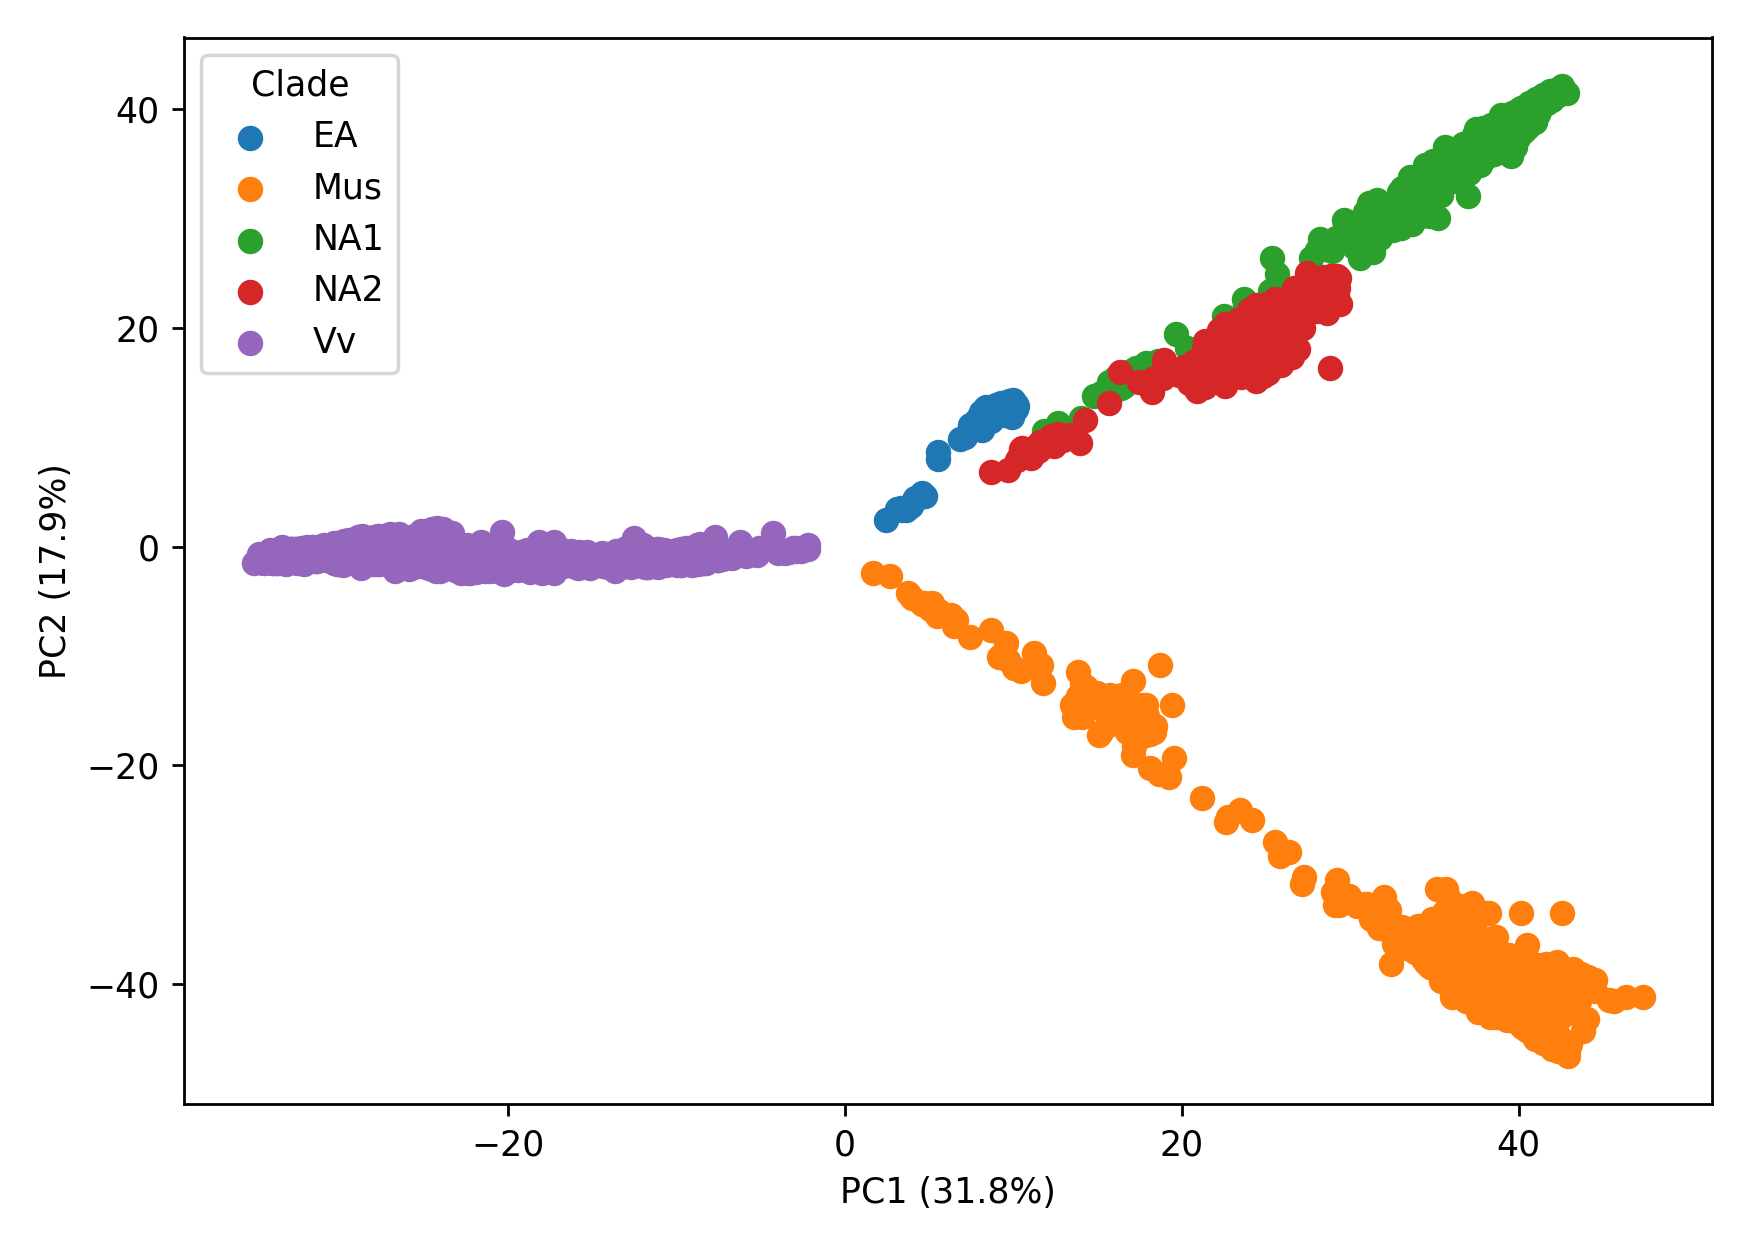

Values plotted in this chart, from the file beside it:
sample	clade	PC1	PC2
DVIT0367.D__BIvDNAara1088H04_A01	Vv	-29.69	-0.3295
9.4.78__EXTvDNAbar0004E09_C12	Vv	-32.88	-0.944
60__EXTvDNAels0022A01_H04	Mus	41.52	-44.48
Plate1_C1_Crimson_Seedless__EXTvDNAmej00…	Vv	-33.48	-0.9062
A2Y1_C323L__vDNAlon918B05_A06	Vv	-29.94	-1.006
DVIT2242_02__Muscadine_Plate1_F06	Mus	36.63	-38.17
PinotNoir__vDNAlon1140F08_B12	Vv	-29.83	-0.3276
2242.0004A__BIvDNAara0066F06_B05	Mus	38.59	-39.75
S1823__vDNAhei1333F07_B06	NA2	23.59	19.8
E047__vDNAlon1138F06_D06	NA1	35.72	35.04
CH1037-11__vDNAwor1521F05_C12	Mus	36.49	-38.86
AB_001__vDNAfen201A01_D01	Vv	-28.01	-0.5354
d17s6__vDNAdia1374E11_F01	Mus	36.54	-35.55
AM90__Muscadine_Plate3_E02	Mus	38.64	-41.88
B23_12__vDNAled565B03_H03	Vv	-25.03	-1.285
E005__vDNAlon1138F06_E01	NA1	40.17	39.94
NC8__EXTvDNAWOR0047A01_G02	Mus	37.06	-39.23
S2816__vDNAhei1335F09_F07	NA2	21.97	16.25
0357.0000C__BIvDNAara0048D12_A11	Vv	-14.29	-1.286
Chaouch__vDNAlon508A12_C12	Vv	-24.88	-1.002
588575__vDNAlon096H12_F08	NA2	28.35	24.26
DVIT2675.0000C__BIvDNAara1092H08_A11	Vv	-27.63	-0.04415
2215.0010A__BIvDNAara0068A02_E01	NA2	28.71	24.29
160x271_854__vDNAlon506A10_E02	NA1	36.84	35.9
A2Y1_C202L__vDNAlon918B05_B01	Vv	-29.35	-1.399
E090__vDNAlon1139F07_D10	NA1	40.87	40.33
S4117__vDNAhei1337F11_C08	NA1	35.9	34.56
E086__vDNAlon1138F06_F11	NA1	37.47	36.92
0493.0000C__BIvDNAara0048D12_A02	Vv	-15.77	-0.9736
H4146__vDNAhei1346G08_D02	Mus	39.7	-40.82
A31_29__vDNAled565B03_A03	Vv	-31.59	-0.6299
9.2.62__EXTvDNAbar0004E09_B10	Vv	-30.28	-0.3815
1702.0000C__BIvDNAara0070A04_H08	NA2	20.81	14.52
L0527__vDNAhei1313D11_E07	Vv	-26.61	-1.086
Centennial__EXTvDNAbar0007B03_D02	Vv	-32.48	-0.4646
16__EXTvDNAels0022A01_E01	Mus	41.61	-44.69
DVIT0936_0000C__BIvDNAara1099A03_A09	Vv	-28.97	-0.1284
Y534-101__BIvDNAnae0002A02_F04	Vv	-31.01	-0.09724
DVIT0820_0000C__BIvDNAara1100A04_G08	Vv	-18.35	-0.4569
E205__vDNAlon1140F08_G02	NA1	37.91	38.31
ND_1_99_18__vDNAhat908A07_B06	NA1	36.23	35.44
Espadeiro.Tinto__EXTvDNAbar0006A01_A03	Vv	-20.52	-0.2826
pc07082020_20__EXTvDNAcou0039A01_A06	Vv	-17.97	-2.394
Cowart__Muscadine_Plate1_E11	Mus	39.71	-42.91
WV23_17_098__vDNAsap1576B05_G07	Vv	-25.16	0.5764
Calmeria__Muscadine_Plate1_A09	Vv	-31.17	-0.813
Magnolia__Muscadine_Plate1_D12	Mus	36.03	-41.17
PI_588275__BIvDNAgut0034C10_B03	NA1	39.55	38.32
160x271_948__vDNAfen201A01_G06	NA1	32.04	30.53
A2Y1_C320L__vDNAlon918B05_F05	Vv	-29.29	0.1848
S1805__vDNAhei1333F07_C04	NA2	26.83	22.09
186__EXTvDNAels0023A02_F08	Mus	41.34	-44.71
V_rupestris_pillans__vDNArei717D02_G02	NA1	30.08	27.94
9.6.166__EXTvDNAbar0005H11_A07	Vv	-31.29	-0.5915
357__EXTvDNAels0025A04_D06	Mus	41.05	-44.57
A1Y1_49RT__vDNAlon916B03_B12	NA1	36.25	34.35
DVIT2313_0000B__BIvDNAara1101A05_G08	Vv	-21.05	0.01901
KIL7__EXTvDNAWOR0047A01_F01	Mus	37.36	-40.1
0928.0000C__BIvDNAara0043D07_B06	Vv	-13.62	-1.119
ScarletRoyal__vDNAled935C10_B12	Vv	-31.79	-0.7458
... 7,668 more rows
